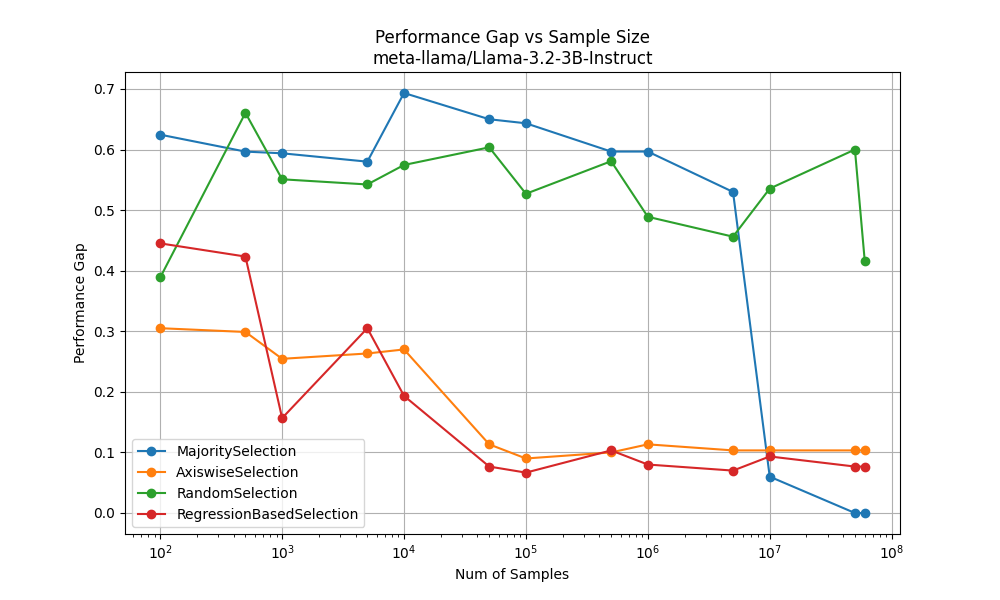

The table this chart was drawn from, first rows:
MajoritySelection, [100, 500, 1000, 5000, 10000, 50000, 100000, 500000, 1000000, 5000000, 10000000, 50000000, 60219548], [0.6245535743742131, 0.596584705991882, 0.5937945359383343, 0.5800000000000001, 0.6933333333333334, 0.65, 0.6433333333333334, 0.5966666666666667, 0.5966666666666667, 0.5299999999999999
AxiswiseSelection, [100, 500, 1000, 5000, 10000, 50000, 100000, 500000, 1000000, 5000000, 10000000, 50000000, 60219548], [0.3050653481186217, 0.2989, 0.2545, 0.2633, 0.27, 0.1133, 0.09, 0.1, 0.1133, 0.1033
RandomSelection, [100, 500, 1000, 5000, 10000, 50000, 100000, 500000, 1000000, 5000000, 10000000, 50000000, 60219548], [0.38878972289018127, 0.6606, 0.5509, 0.5423, 0.5745, 0.6036, 0.527, 0.5807, 0.489, 0.4562
RegressionBasedSelection, [100, 500, 1000, 5000, 10000, 50000, 100000, 500000, 1000000, 5000000, 10000000, 50000000, 60219548], [0.44510523912577976, 0.4233, 0.1567, 0.305, 0.1933, 0.07667, 0.06667, 0.1033, 0.08, 0.07
